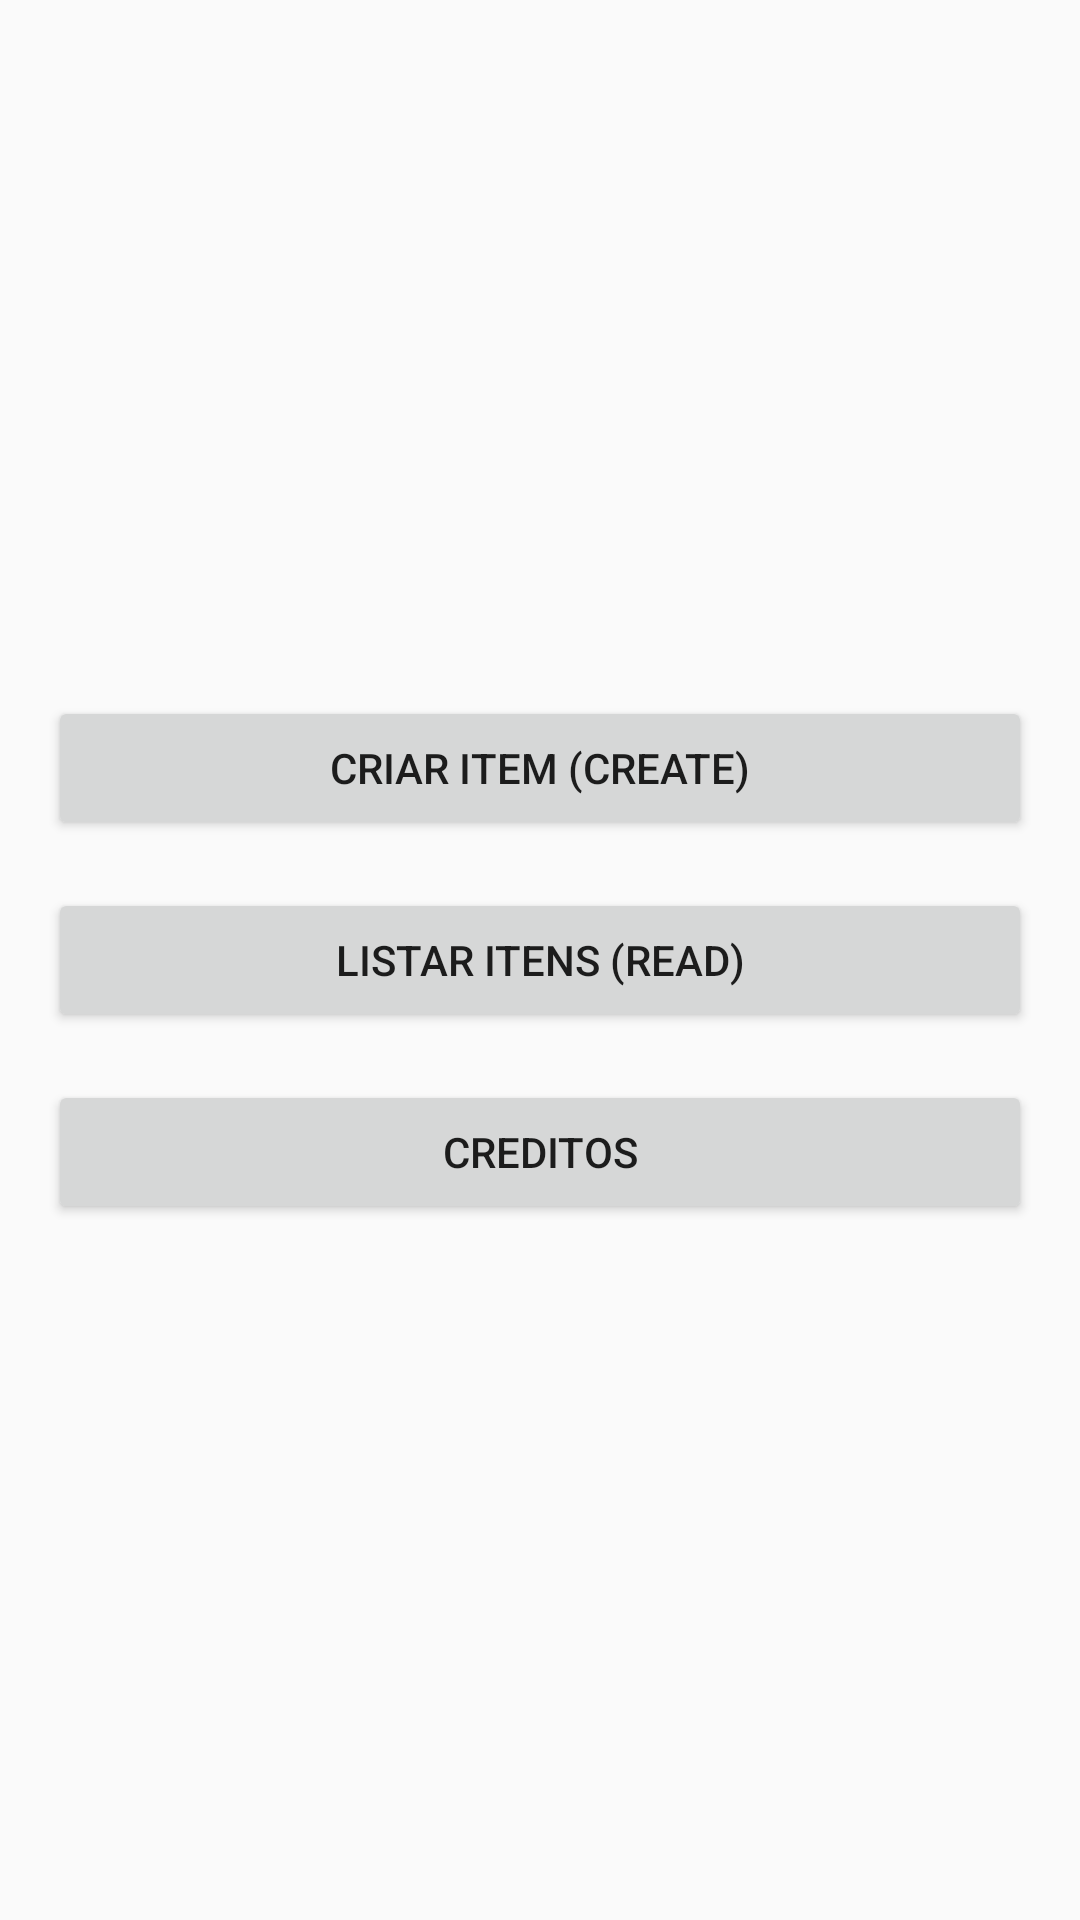

Produce the Android XML layout that renders to this screen, including the resource entries it uses.
<!-- AndroidManifest.xml: application theme Theme.Trab -->
<!-- res/layout/main_layout.xml -->
<?xml version="1.0" encoding="utf-8"?>
<LinearLayout xmlns:android="http://schemas.android.com/apk/res/android"
    android:layout_width="match_parent"
    android:layout_height="match_parent"
    android:orientation="vertical"
    android:gravity="center"
    android:padding="16dp">

    
    <Button
        android:id="@+id/btnForm"
        android:layout_width="match_parent"
        android:layout_height="wrap_content"
        android:text="@string/btnForm" />

    
    <Space
        android:layout_width="wrap_content"
        android:layout_height="16dp" />

    
    <Button
        android:id="@+id/btnList"
        android:layout_width="match_parent"
        android:layout_height="wrap_content"
        android:text="@string/btnList" />

    

    <Space
        android:layout_width="wrap_content"
        android:layout_height="16dp" />

    
    <Button
        android:id="@+id/btnCredits"
        android:layout_width="match_parent"
        android:layout_height="wrap_content"
        android:text="@string/btnCredits" />

</LinearLayout>
<!-- resources referenced by this layout -->
<resources>
  <string name="btnCredits">Creditos</string>
  <string name="btnForm">Criar Item (Create)</string>
  <string name="btnList">Listar Itens (Read)</string>
  <style name="Theme.Trab" parent="Theme.AppCompat.Light.DarkActionBar">
          
          <item name="colorPrimary">@color/colorPrimary</item>
          <item name="colorPrimaryDark">@color/colorPrimaryDark</item>
          <item name="colorAccent">@color/colorAccent</item>
      </style>
  <color name="colorPrimary">#6200EE</color>
  <color name="colorPrimaryDark">#3700B3</color>
  <color name="colorAccent">#03DAC5</color>
</resources>
